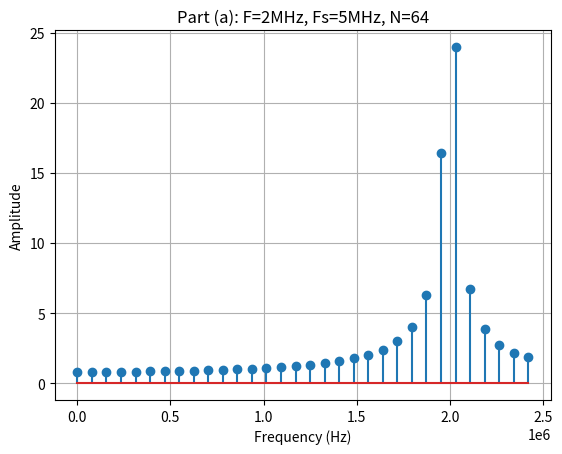
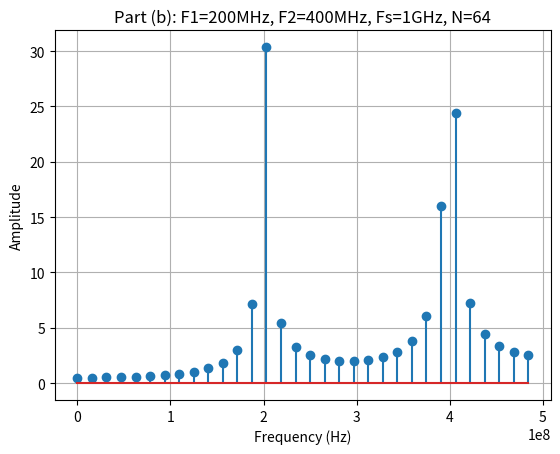
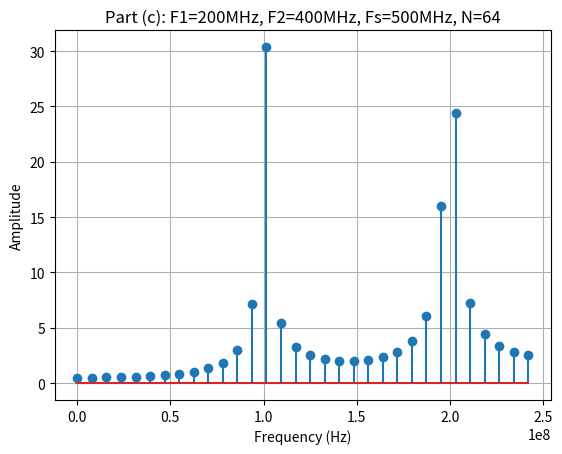
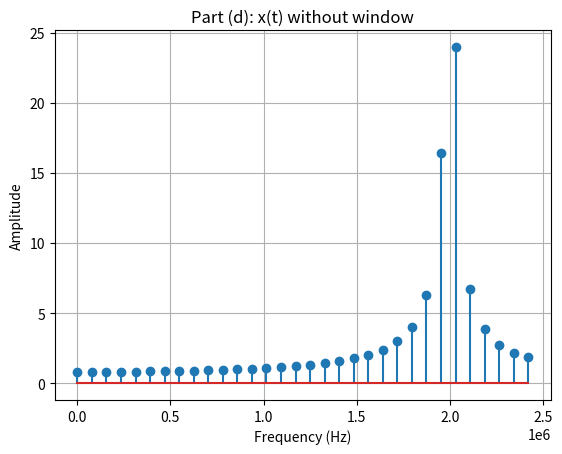
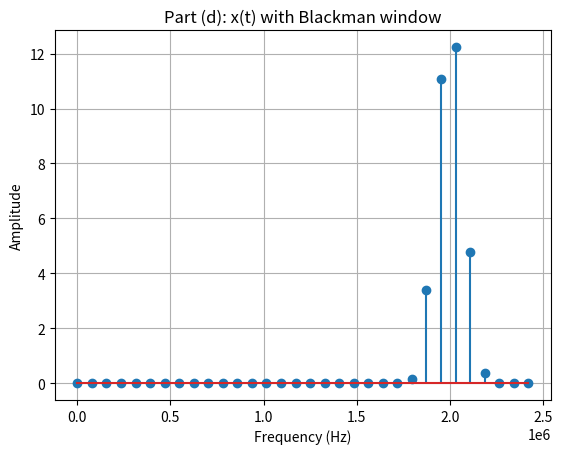
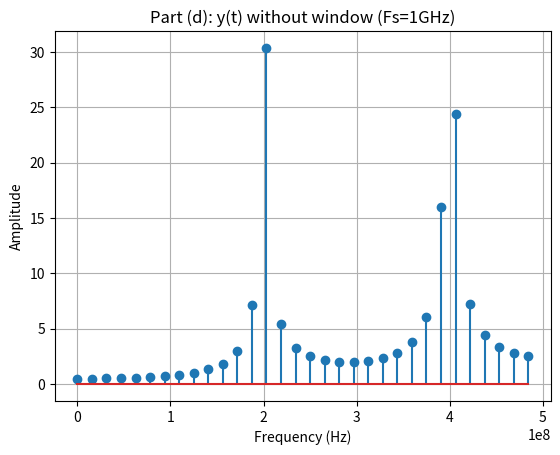
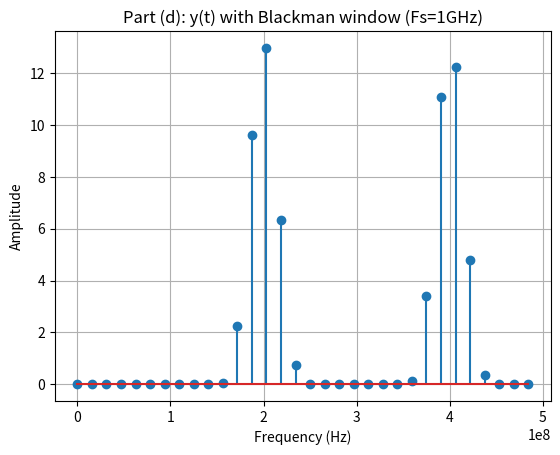

These charts were generated, in order, by the following Python code:
import numpy as np
import matplotlib.pyplot as plt
from scipy.fft import fft, fftfreq


# 为了便于观察，将画图过程写成一个函数
def plot_spectrum(signal, Fs, title="Spectrum", apply_window=False):
    """
    计算并绘制给定信号的幅度谱（只显示0~Fs/2部分）。
    signal: 输入离散信号（长度N）
    Fs: 采样率
    title: 图标题
    apply_window: 是否应用Blackman窗
    """
    N = len(signal)

    # 是否乘以Blackman窗
    if apply_window:
        window = np.blackman(N)
        signal_win = signal * window
    else:
        signal_win = signal

    # 计算FFT
    Signal_f = fft(signal_win)

    # 频率轴（从0到Fs*(N-1)/N，但只绘0~Fs/2）
    freqs = fftfreq(N, d=1 / Fs)  # 生成从负频到正频的频率序列
    # 只取前半部分
    half_N = N // 2
    freqs_half = freqs[:half_N]
    amplitude_half = np.abs(Signal_f)[:half_N]

    # 作图
    plt.figure()
    plt.stem(freqs_half, amplitude_half)  # 移除了 use_line_collection=True
    plt.xlabel("Frequency (Hz)")
    plt.ylabel("Amplitude")
    plt.title(title)
    plt.grid(True)
    plt.show()


##############################################################################
# a) x(t) = cos(2π·F·t), F=2MHz, Fs=5MHz, 64点DFT
##############################################################################
def part_a():
    # 参数设置
    F = 2e6  # 2 MHz
    Fs = 5e6  # 5 MHz
    N = 64

    # 时间序列
    t = np.arange(N) / Fs

    # 生成信号 x(t)
    x = np.cos(2 * np.pi * F * t)

    # 画出幅度谱
    plot_spectrum(x, Fs, title="Part (a): F=2MHz, Fs=5MHz, N=64")


##############################################################################
# b) y(t) = cos(2π·F1·t) + cos(2π·F2·t)
#    F1=200MHz, F2=400MHz, Fs=1GHz, 64点DFT
##############################################################################
def part_b():
    F1 = 200e6
    F2 = 400e6
    Fs = 1e9
    N = 64

    t = np.arange(N) / Fs
    y = np.cos(2 * np.pi * F1 * t) + np.cos(2 * np.pi * F2 * t)

    plot_spectrum(y, Fs, title="Part (b): F1=200MHz, F2=400MHz, Fs=1GHz, N=64")


##############################################################################
# c) 将上一步Fs改为500MHz，观察频谱
##############################################################################
def part_c():
    F1 = 200e6
    F2 = 400e6
    Fs = 500e6
    N = 64

    t = np.arange(N) / Fs
    y = np.cos(2 * np.pi * F1 * t) + np.cos(2 * np.pi * F2 * t)

    plot_spectrum(y, Fs, title="Part (c): F1=200MHz, F2=400MHz, Fs=500MHz, N=64")


##############################################################################
# d) 对信号应用Blackman窗，再做DFT并比较
#    这里分别对 Part (a) 的 x(t) 和 Part (b)/(c) 的 y(t) 做示例
##############################################################################
def part_d():
    # 先对 Part (a) 的信号应用 Blackman 窗
    F = 2e6
    Fs = 5e6
    N = 64
    t = np.arange(N) / Fs
    x = np.cos(2 * np.pi * F * t)
    plot_spectrum(x, Fs, title="Part (d): x(t) without window", apply_window=False)
    plot_spectrum(x, Fs, title="Part (d): x(t) with Blackman window", apply_window=True)

    # 再对 Part (b) 的信号应用 Blackman 窗
    F1 = 200e6
    F2 = 400e6
    Fs_b = 1e9
    N_b = 64
    t_b = np.arange(N_b) / Fs_b
    y_b = np.cos(2 * np.pi * F1 * t_b) + np.cos(2 * np.pi * F2 * t_b)
    plot_spectrum(y_b, Fs_b, title="Part (d): y(t) without window (Fs=1GHz)", apply_window=False)
    plot_spectrum(y_b, Fs_b, title="Part (d): y(t) with Blackman window (Fs=1GHz)", apply_window=True)


if __name__ == "__main__":
    # 依次执行
    part_a()
    part_b()
    part_c()
    part_d()